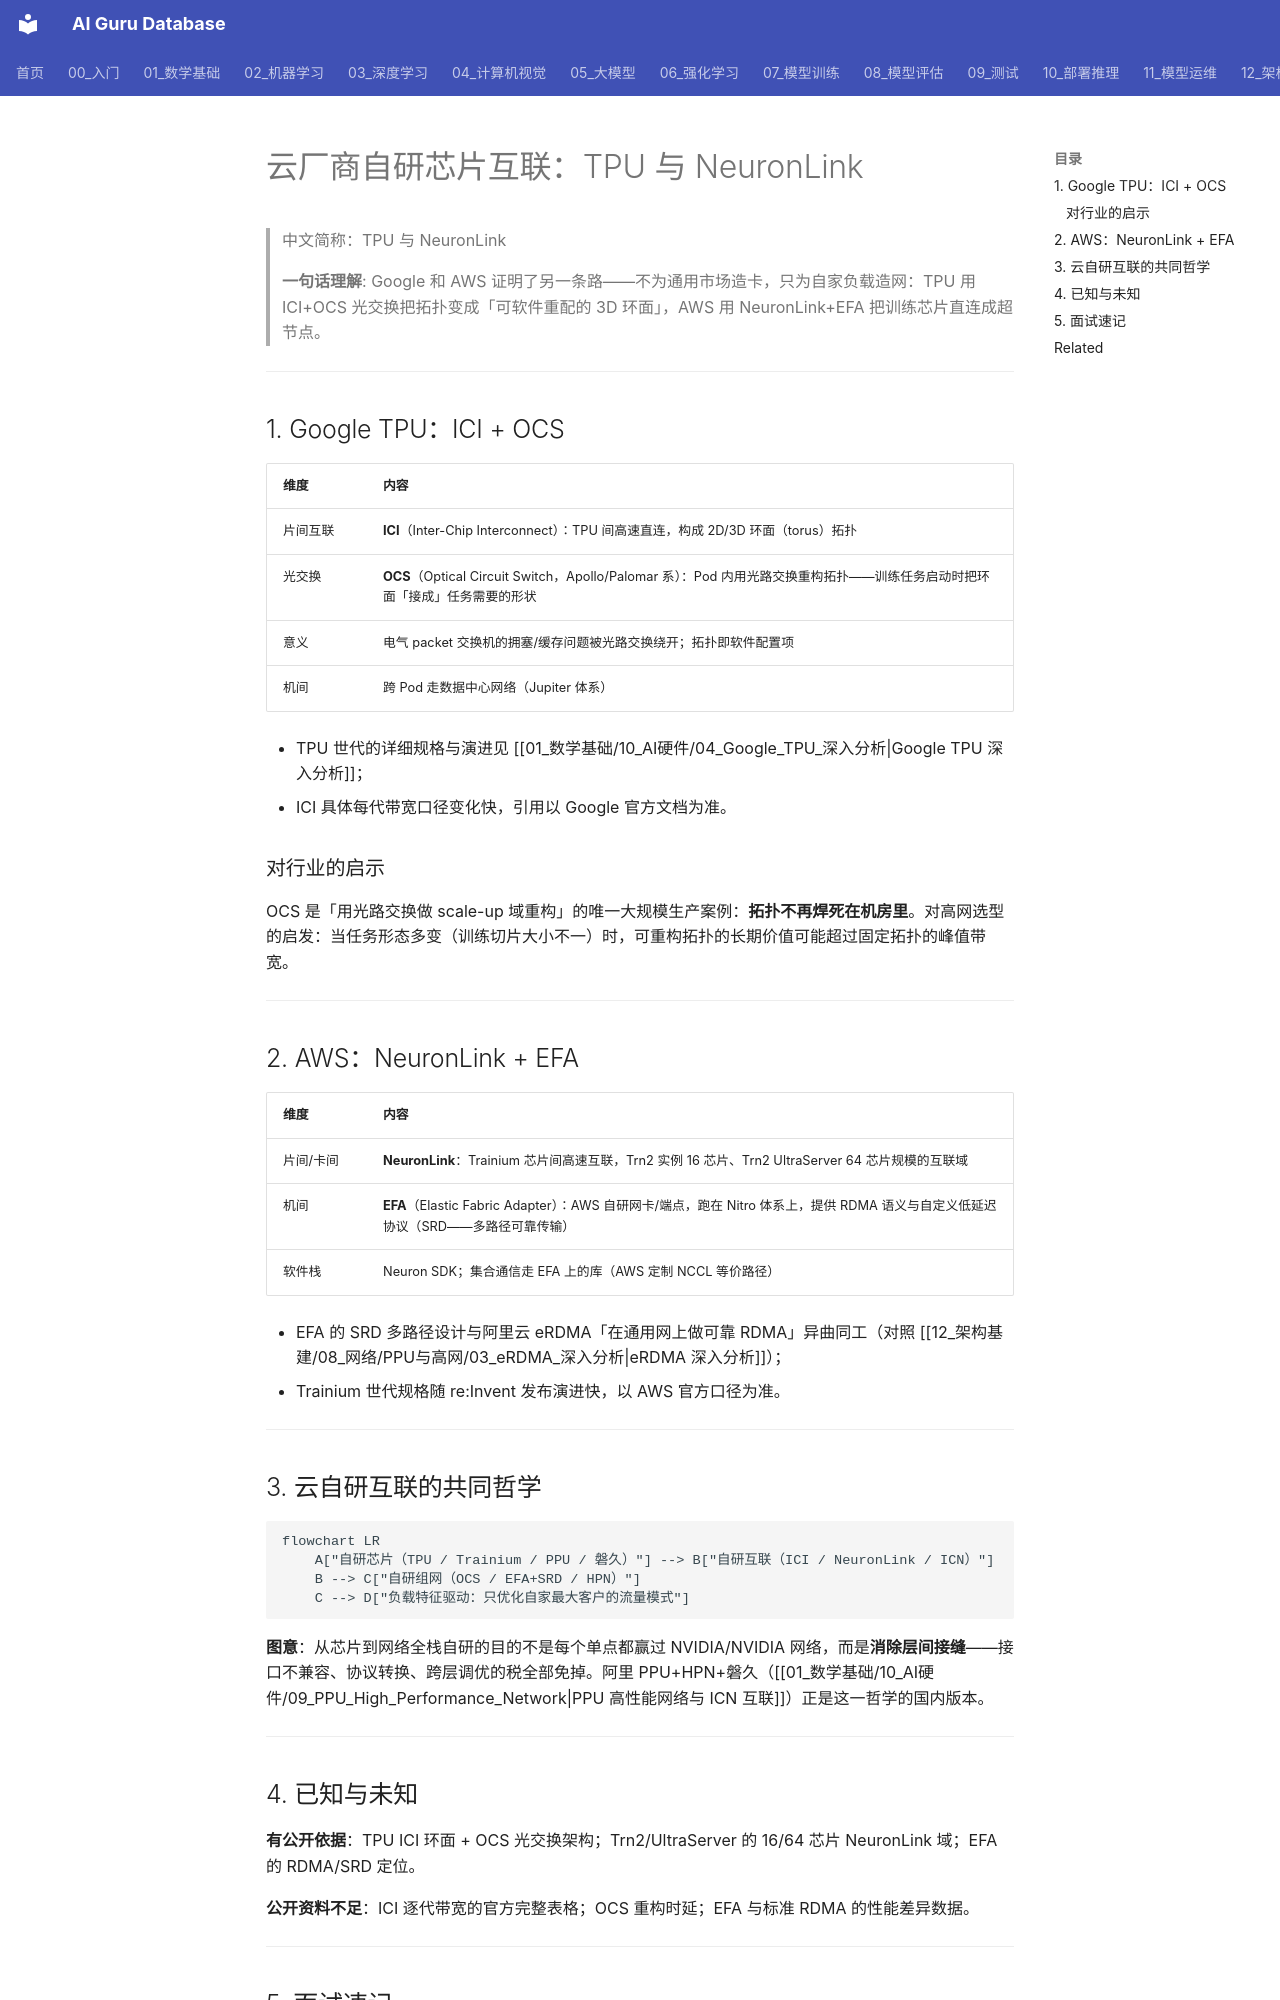

repository: ai-guru-global/ai-guru-database · page: 12_架构基建/08_网络/PPU与高网/19_云厂商自研芯片互联_TPU_NeuronLink/index.html · generator: mkdocs

---
title: "云厂商自研芯片互联：TPU 与 NeuronLink"
category: 12_架构基建-08-网络
tags: ["tpu", "ici", "ocs", "aws", "trainium", "neuronlink", "efa", "cloud"]
summary: "云巨头自研加速器的互联：Google TPU 的 ICI 片间互联 + OCS 光交换重构拓扑、AWS Trainium 的 NeuronLink 与 EFA 网卡——「按自家负载定制网络」的两大样板。"
created: 2026-10-27
updated: 2026-10-27
tier: supporting
aliases: ["TPU 互联", "NeuronLink", "ICI 与 OCS"]
sources:
  - "https://cloud.google.com/tpu/docs"
  - "https://aws.amazon.com/machine-learning/trainium/"
name_zh: "TPU 与 NeuronLink"
---

# 云厂商自研芯片互联：TPU 与 NeuronLink

> 中文简称：TPU 与 NeuronLink

> **一句话理解**: Google 和 AWS 证明了另一条路——不为通用市场造卡，只为自家负载造网：TPU 用 ICI+OCS 光交换把拓扑变成「可软件重配的 3D 环面」，AWS 用 NeuronLink+EFA 把训练芯片直连成超节点。

---

## 1. Google TPU：ICI + OCS

| 维度 | 内容 |
|---|---|
| 片间互联 | **ICI**（Inter-Chip Interconnect）：TPU 间高速直连，构成 2D/3D 环面（torus）拓扑 |
| 光交换 | **OCS**（Optical Circuit Switch，Apollo/Palomar 系）：Pod 内用光路交换重构拓扑——训练任务启动时把环面「接成」任务需要的形状 |
| 意义 | 电气 packet 交换机的拥塞/缓存问题被光路交换绕开；拓扑即软件配置项 |
| 机间 | 跨 Pod 走数据中心网络（Jupiter 体系） |

- TPU 世代的详细规格与演进见 [[01_数学基础/10_AI硬件/04_Google_TPU_深入分析|Google TPU 深入分析]]；
- ICI 具体每代带宽口径变化快，引用以 Google 官方文档为准。

### 对行业的启示

OCS 是「用光路交换做 scale-up 域重构」的唯一大规模生产案例：**拓扑不再焊死在机房里**。对高网选型的启发：当任务形态多变（训练切片大小不一）时，可重构拓扑的长期价值可能超过固定拓扑的峰值带宽。

---

## 2. AWS：NeuronLink + EFA

| 维度 | 内容 |
|---|---|
| 片间/卡间 | **NeuronLink**：Trainium 芯片间高速互联，Trn2 实例 16 芯片、Trn2 UltraServer 64 芯片规模的互联域 |
| 机间 | **EFA**（Elastic Fabric Adapter）：AWS 自研网卡/端点，跑在 Nitro 体系上，提供 RDMA 语义与自定义低延迟协议（SRD——多路径可靠传输） |
| 软件栈 | Neuron SDK；集合通信走 EFA 上的库（AWS 定制 NCCL 等价路径） |

- EFA 的 SRD 多路径设计与阿里云 eRDMA「在通用网上做可靠 RDMA」异曲同工（对照 [[12_架构基建/08_网络/PPU与高网/03_eRDMA_深入分析|eRDMA 深入分析]]）；
- Trainium 世代规格随 re:Invent 发布演进快，以 AWS 官方口径为准。

---

## 3. 云自研互联的共同哲学

```mermaid
flowchart LR
    A["自研芯片（TPU / Trainium / PPU / 磐久）"] --> B["自研互联（ICI / NeuronLink / ICN）"]
    B --> C["自研组网（OCS / EFA+SRD / HPN）"]
    C --> D["负载特征驱动：只优化自家最大客户的流量模式"]
```

**图意**：从芯片到网络全栈自研的目的不是每个单点都赢过 NVIDIA/NVIDIA 网络，而是**消除层间接缝**——接口不兼容、协议转换、跨层调优的税全部免掉。阿里 PPU+HPN+磐久（[[01_数学基础/10_AI硬件/09_PPU_High_Performance_Network|PPU 高性能网络与 ICN 互联]]）正是这一哲学的国内版本。

---
